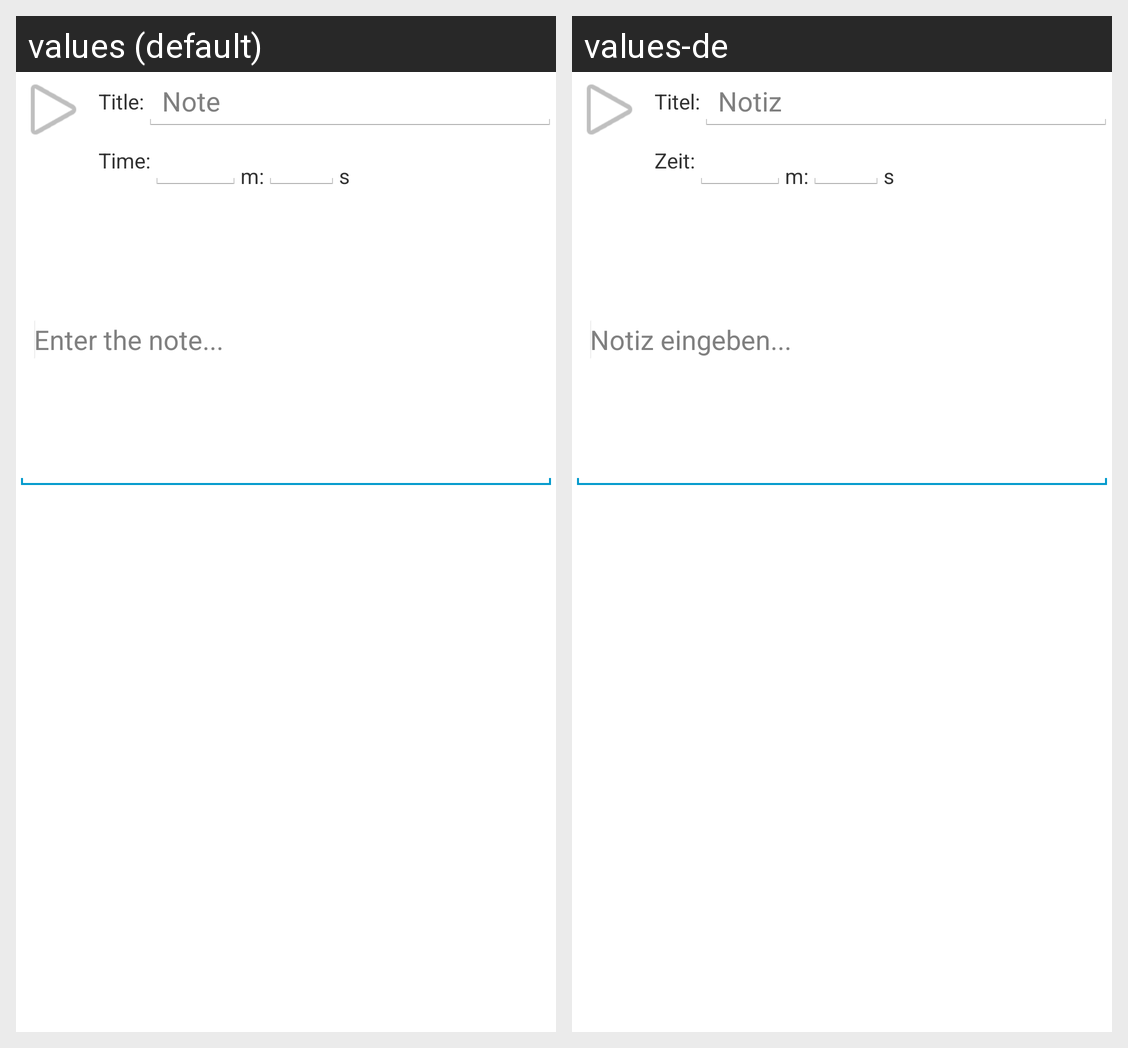

For this localized Android screen grid, give each drawn string resource with its value in every locale shown.
Android screen res/layout/dialog_log_note.xml rendered under 2 locales, left to right: values (default), values-de. Device: Nexus 5 (rendered at 1080×1920; each locale shown at half size, 540×960, under a caption strip naming it); theme AppBaseTheme.
Strings drawn on this screen, with the default value and each locale's value (text and hints the layout hard-codes, and strings that could not be matched under every locale, appear in the picture but are not listed):

qsort_note_dialog_label
  values: Title:
  values-de: Titel:

qsort_note_dialog_title
  values: Note
  values-de: Notiz

log_dialog_note_label_time
  values: Time:
  values-de: Zeit:

log_dialog_note_minutes_seconds
  values: m:
  values-de: m:

log_dialog_note_seconds
  values: s
  values-de: s

qsort_note_dialog_note
  values: Enter the note...
  values-de: Notiz eingeben...
